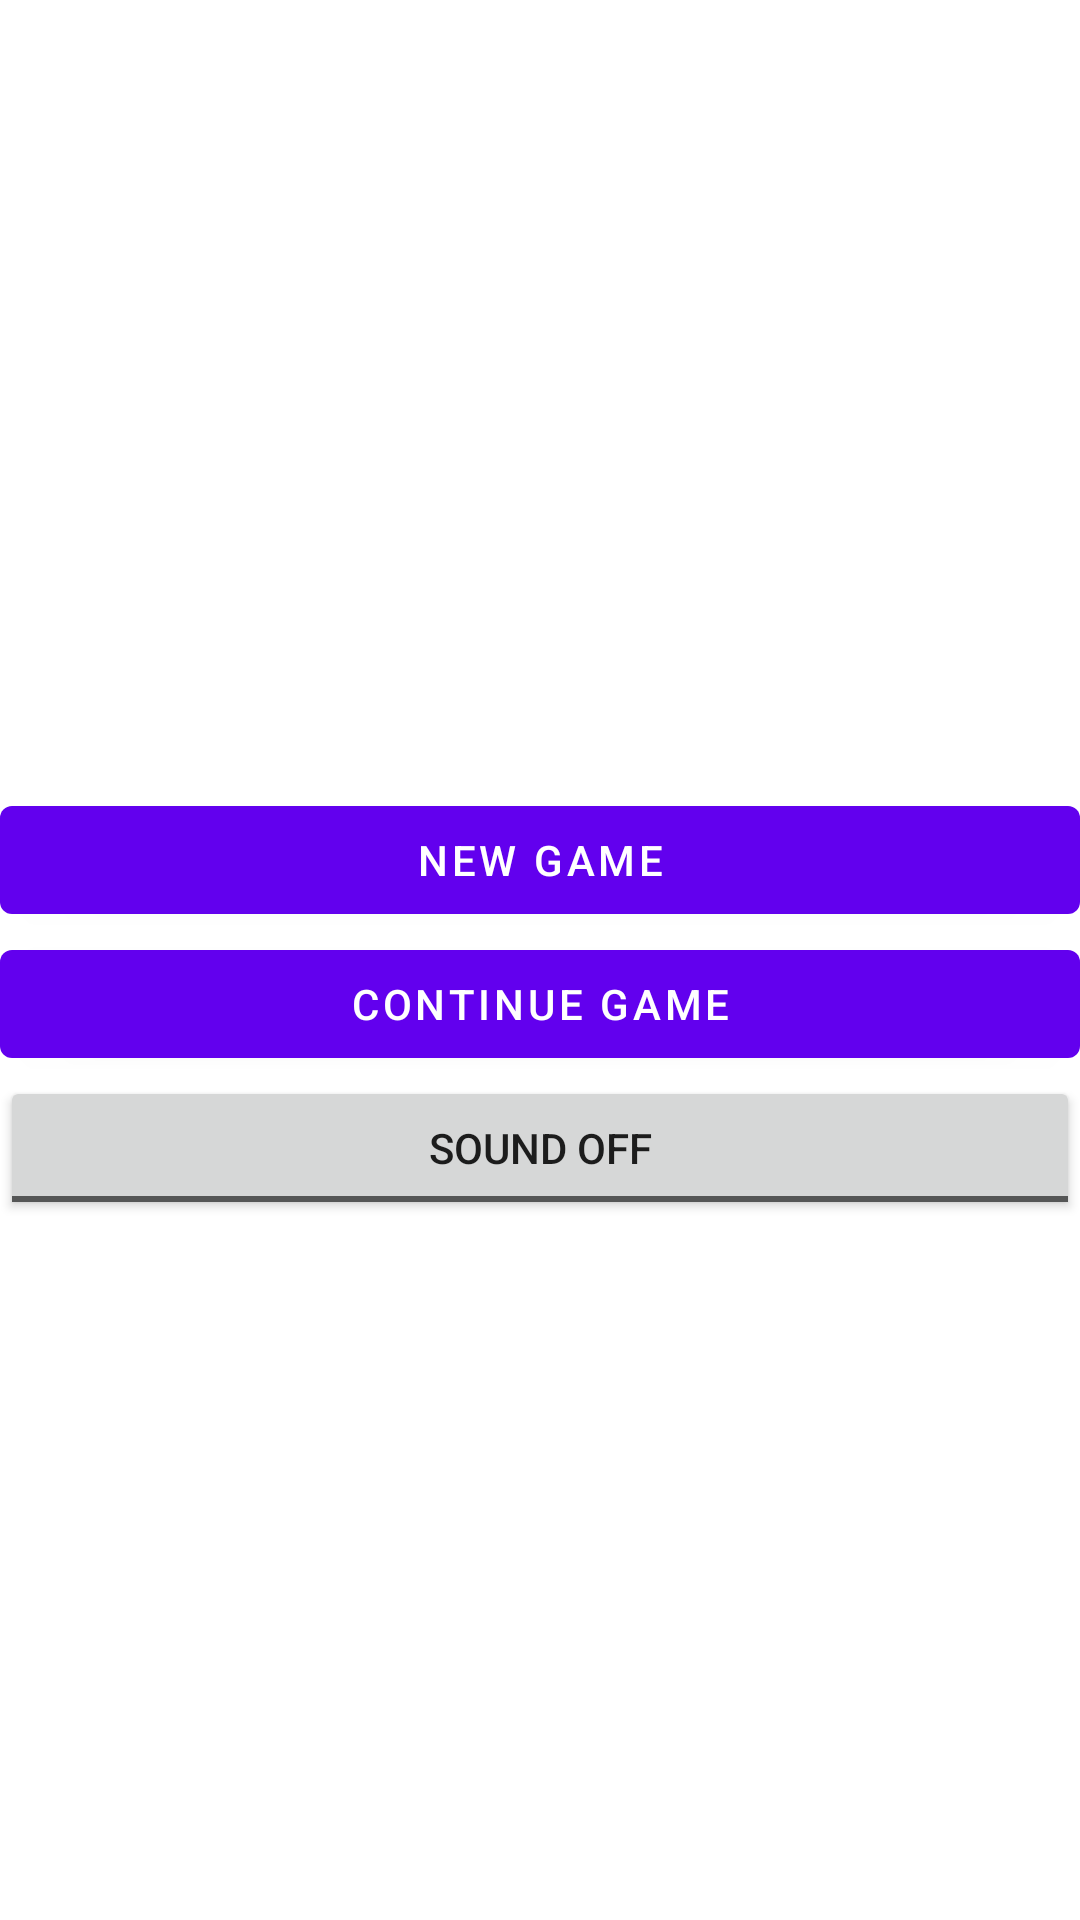

Produce the Android XML layout that renders to this screen, including the resource entries it uses.
<!-- AndroidManifest.xml: fallback theme Theme.MaterialComponents.DayNight.NoActionBar -->
<!-- res/layout/splash.xml -->
<?xml version="1.0" encoding="utf-8"?>
<LinearLayout xmlns:android="http://schemas.android.com/apk/res/android"
    xmlns:tools="http://schemas.android.com/tools"
    android:layout_width="match_parent"
    android:layout_height="match_parent"
    android:orientation="vertical" >

    <TextView
        android:id="@+id/hiScoreView"
        android:layout_width="match_parent"
        android:layout_height="wrap_content"
        android:gravity="center"
        android:text="@string/score"
        android:textAppearance="?android:attr/textAppearanceLarge" />

    <LinearLayout
        android:layout_width="match_parent"
        android:layout_height="match_parent"
        android:gravity="center|center_vertical"
        android:orientation="vertical" >

        <Button
            android:id="@+id/newGameButton"
            android:layout_width="match_parent"
            android:layout_height="wrap_content"
            android:onClick="newGame"
            android:text="@string/launch" />

        <Button
            android:id="@+id/contGameButton"
            android:layout_width="match_parent"
            android:layout_height="wrap_content"
            android:onClick="contGame"
            android:text="@string/cont" />

        <ToggleButton
            android:id="@+id/soundToggleButton"
            android:layout_width="match_parent"
            android:layout_height="wrap_content"
            android:onClick="soundToggle"
            android:text="@string/sound"
            android:textOff="Sound OFF"
            android:textOn="Sound ON" />

 
    </LinearLayout>

</LinearLayout>
<!-- resources referenced by this layout -->
<resources>
  <string name="cont">Continue Game</string>
  <string name="launch">New Game</string>
  <string name="score" />
  <string name="sound">Sound</string>
</resources>
